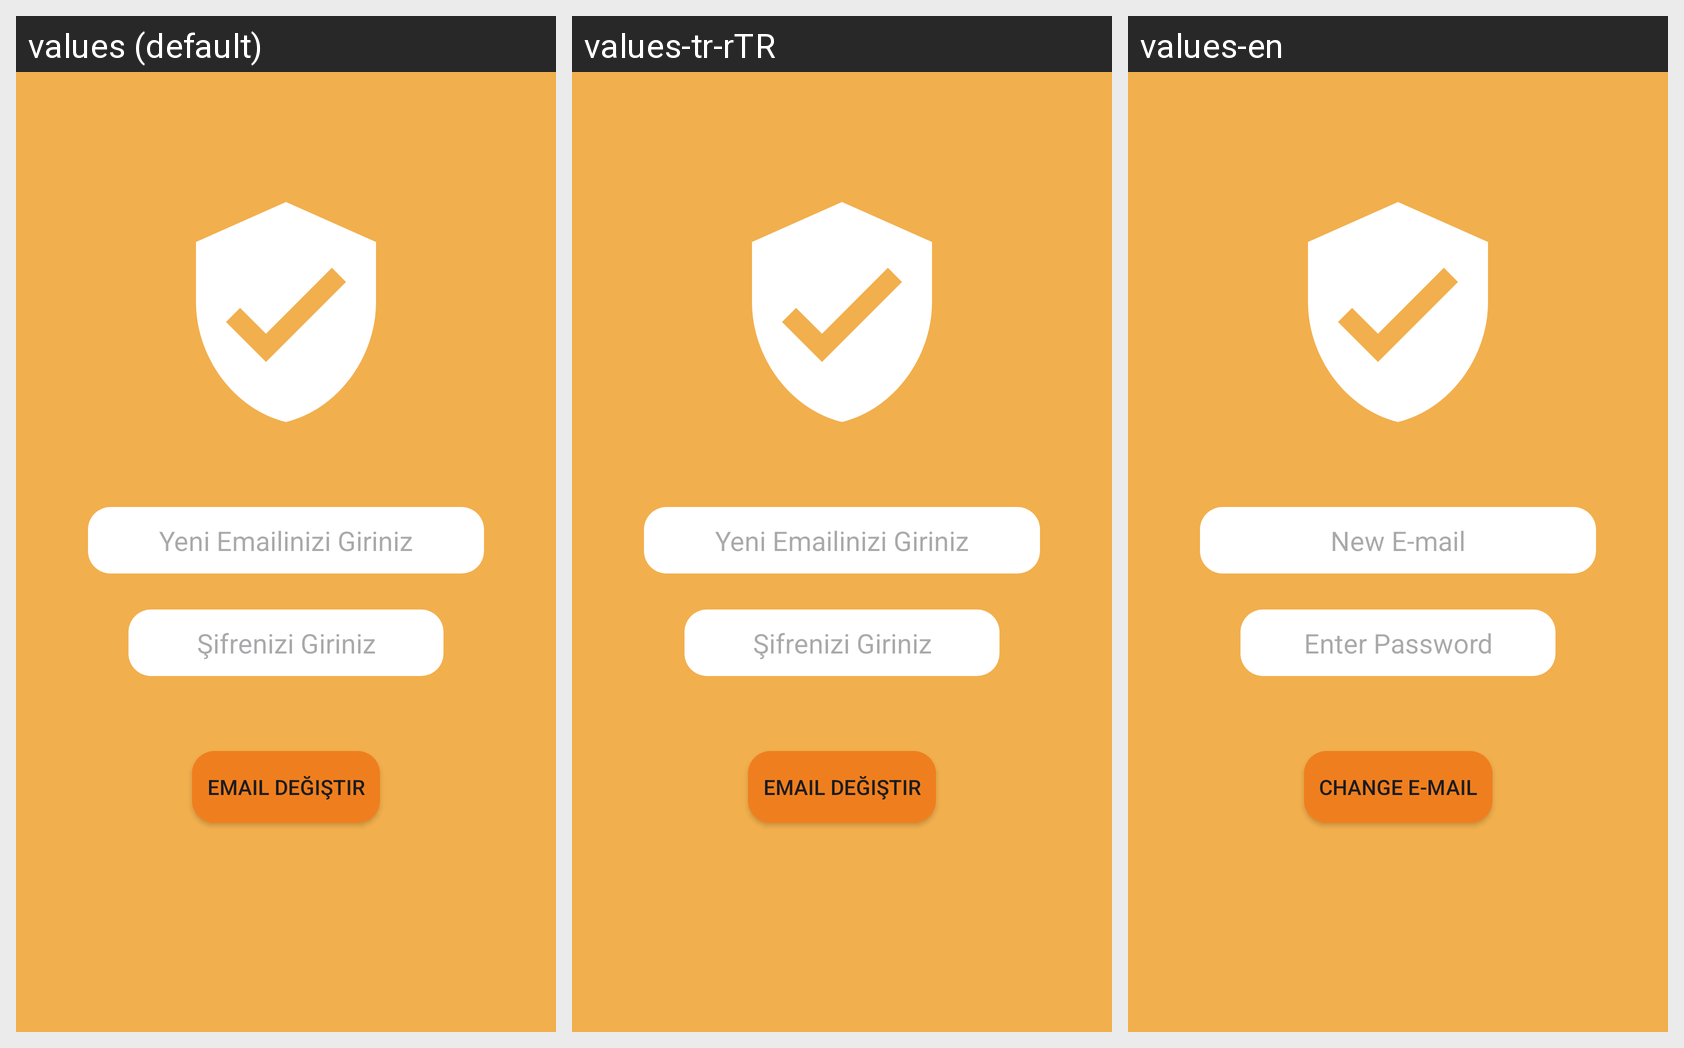

Locale-by-locale string values for the Android screen shown in this grid:
Android screen res/layout/activity_maildgr.xml rendered under 3 locales, left to right: values (default), values-tr-rTR, values-en. Device: Nexus 5 (rendered at 1080×1920; each locale shown at half size, 540×960, under a caption strip naming it); theme Theme.Application.
Strings drawn on this screen, with the default value and each locale's value (text and hints the layout hard-codes, and strings that could not be matched under every locale, appear in the picture but are not listed):

sfrgr
  values: Şifrenizi Giriniz
  values-tr-rTR: Şifrenizi Giriniz
  values-en: Enter Password

yenimailgir
  values: Yeni Emailinizi Giriniz
  values-tr-rTR: Yeni Emailinizi Giriniz
  values-en: New E-mail

maildgr
  values: Email Değiştir
  values-tr-rTR: Email Değiştir
  values-en: Change E-mail
